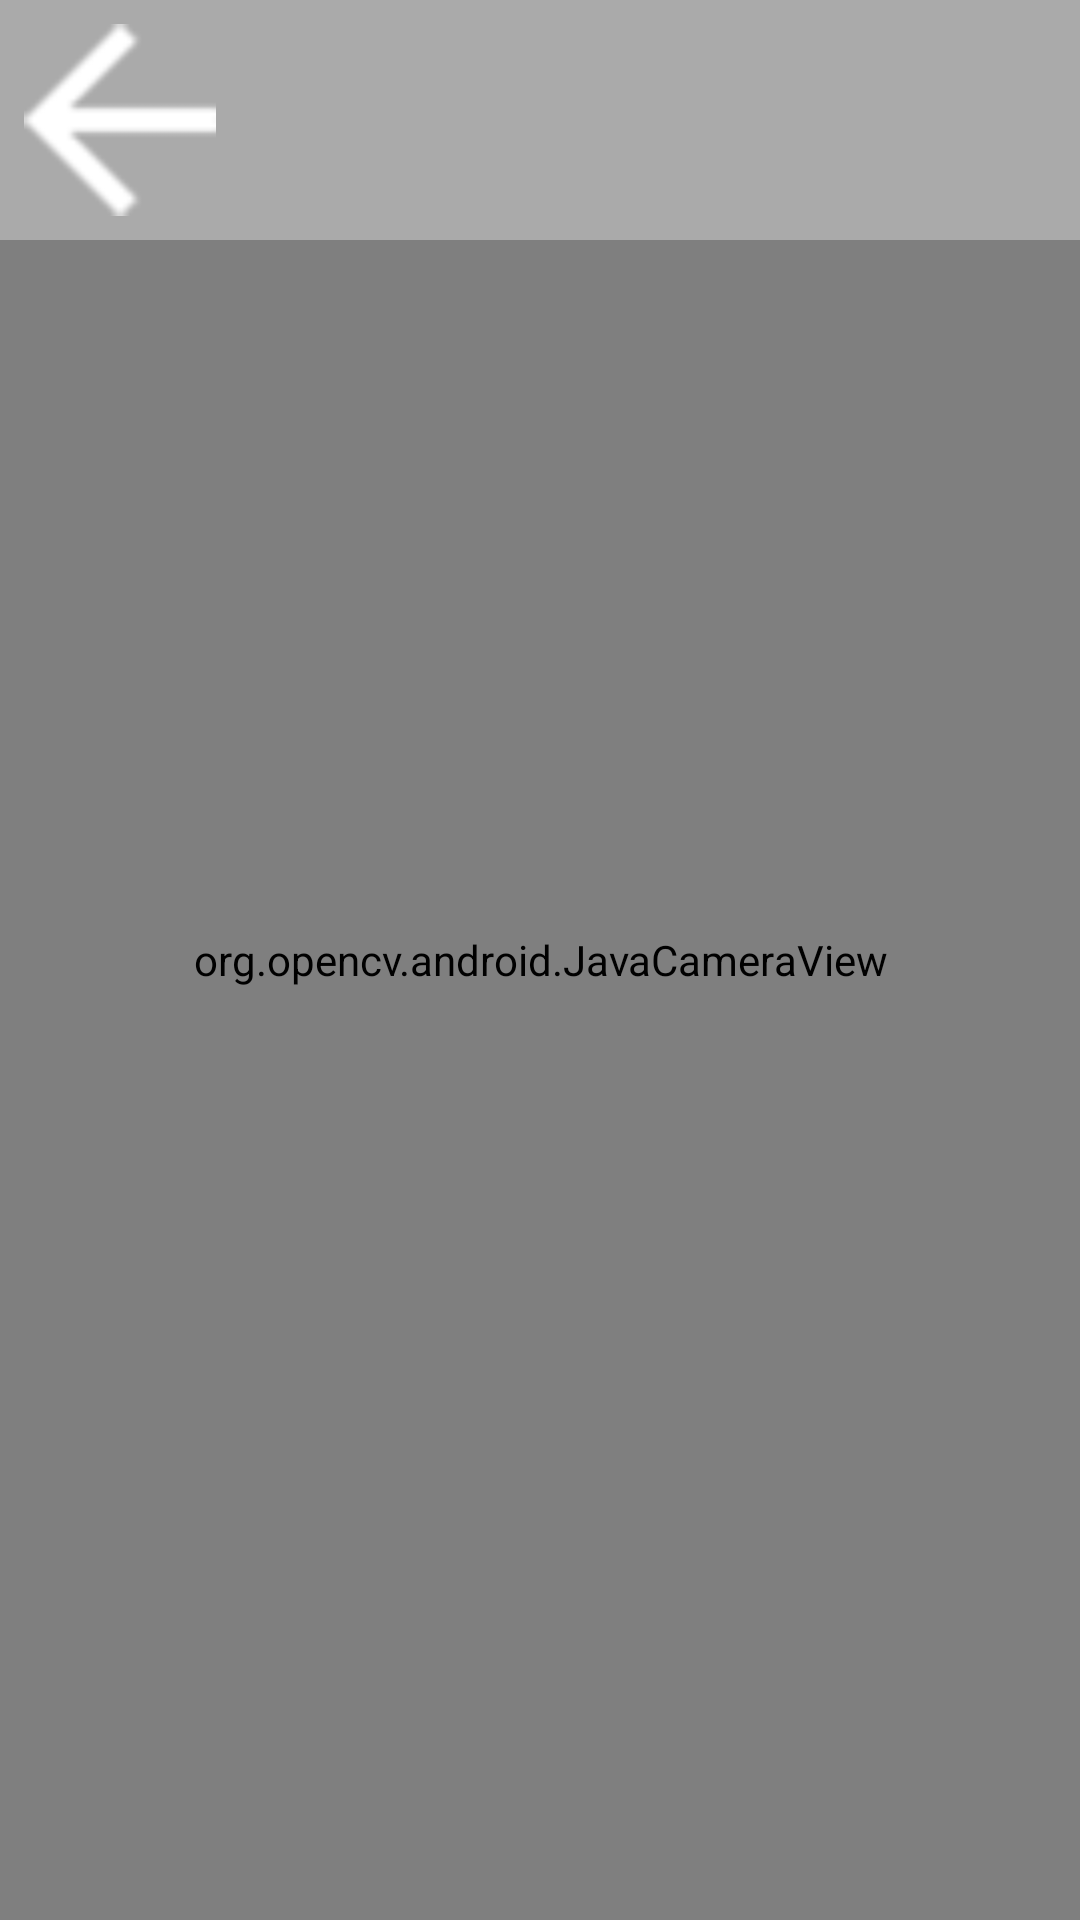

Produce the Android XML layout that renders to this screen, including the resource entries it uses.
<!-- AndroidManifest.xml: application theme AppTheme -->
<!-- res/layout/activity_cv2_face_detect.xml -->
<RelativeLayout xmlns:android="http://schemas.android.com/apk/res/android"
    xmlns:tools="http://schemas.android.com/tools"
    android:layout_width="match_parent"
    android:layout_height="match_parent"
    xmlns:app="http://schemas.android.com/apk/res-auto"
    android:keepScreenOn="true">

    <org.opencv.android.JavaCameraView
        android:id="@+id/fd_activity_surface_view"
        android:layout_width="fill_parent"
        android:layout_height="fill_parent" />

    <ImageView
        android:id="@+id/backPressImg"
        android:layout_width="match_parent"
        android:layout_height="80dp"
        android:background="@android:color/darker_gray"
        android:padding="8dp"
        android:tint="@android:color/white"
        android:scaleType="fitStart"
        app:srcCompat="@mipmap/btn_back"
        android:contentDescription="@string/image"/>

    
    <TextView
        android:id="@+id/debug_text"
        android:visibility="gone"
        android:textColor="@color/Red"
        android:textSize="50dp"
        android:layout_margin="10dp"
        android:layout_width="wrap_content"
        android:layout_height="wrap_content" />

</RelativeLayout>
<!-- resources referenced by this layout -->
<resources>
  <color name="Red">#FA1859</color>
  <!-- mipmap btn_back: png bitmap (mipmap-hdpi, 350 bytes) -->
  <string name="image">image</string>
  <style name="AppTheme" parent="Base.Theme.AppCompat.Light.DarkActionBar">
          
          <item name="colorPrimary">@color/colorPrimary</item>
          <item name="colorPrimaryDark">@color/colorPrimaryDark</item>
          <item name="colorAccent">@color/colorAccent</item>
      </style>
  <color name="colorPrimary">#3F51B5</color>
  <color name="colorPrimaryDark">#303F9F</color>
  <color name="colorAccent">#FF4081</color>
</resources>
